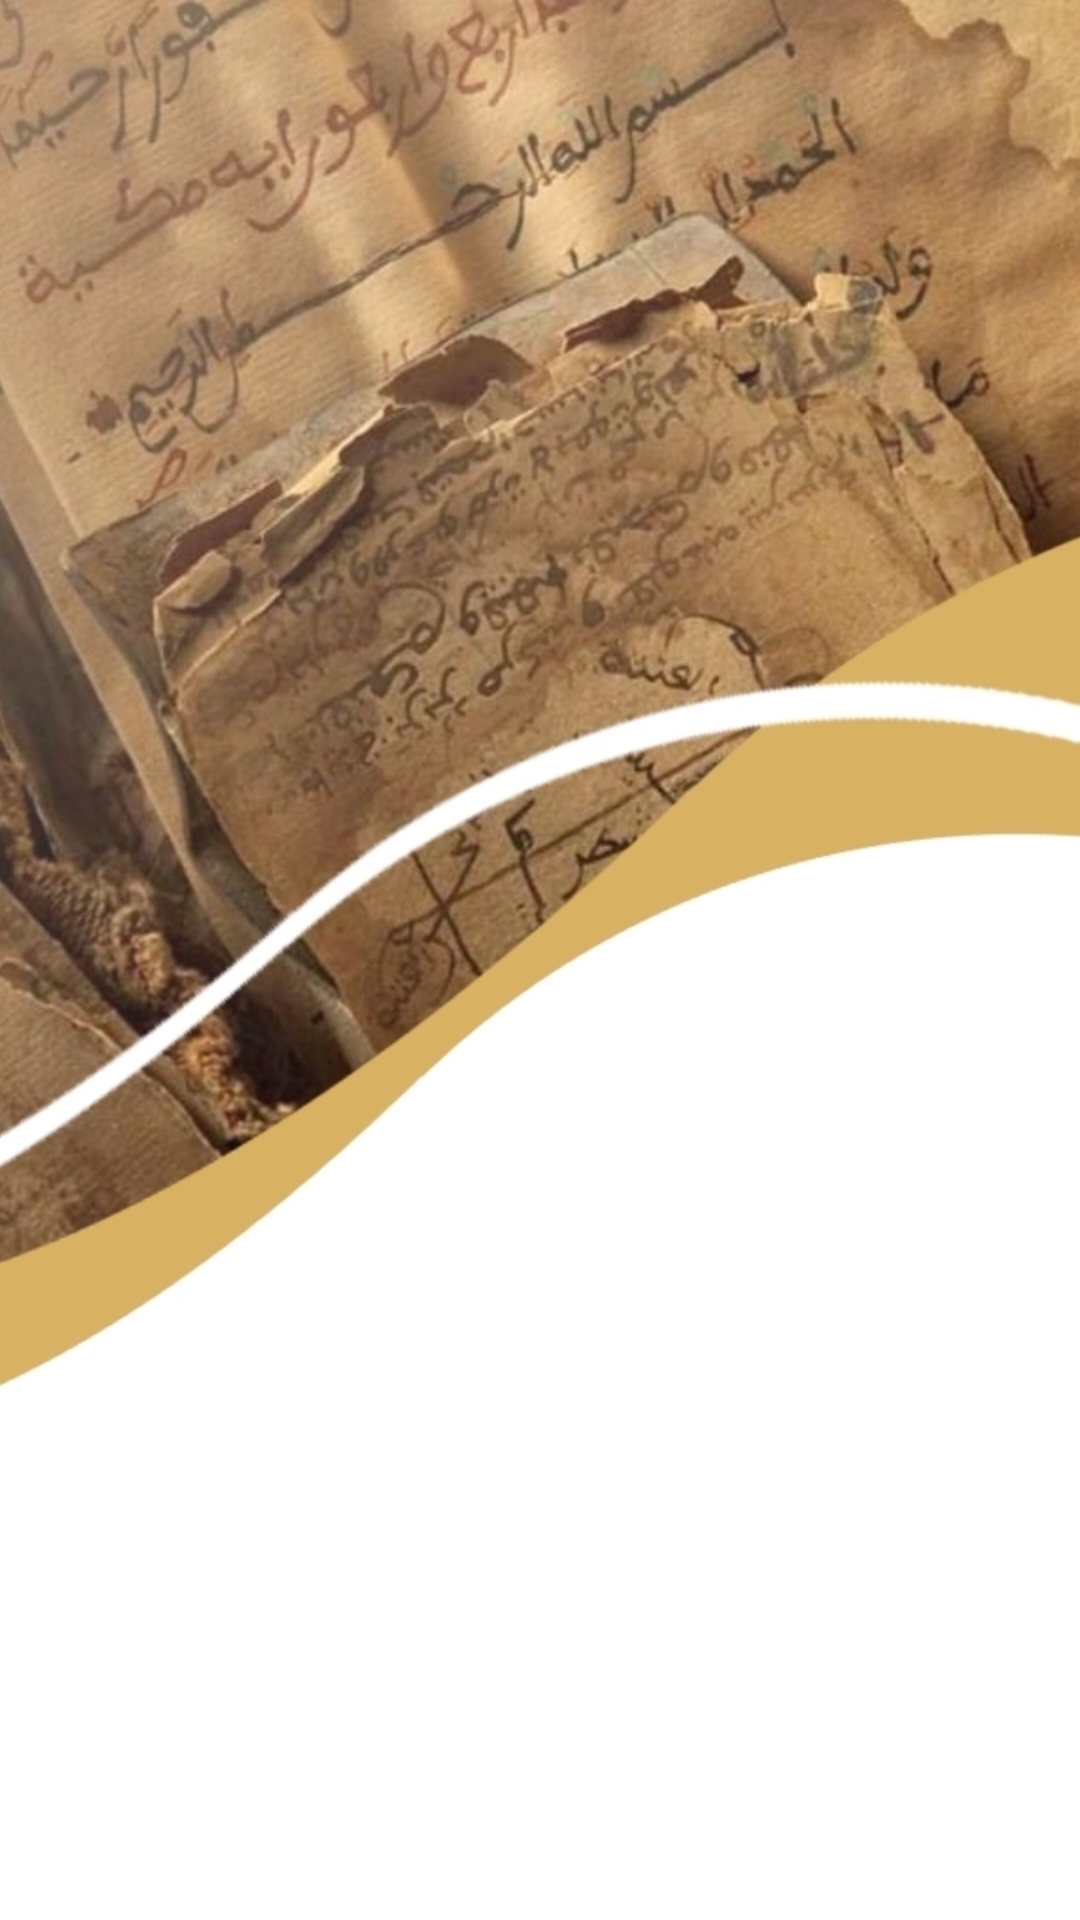

Here is an Android app screen rendered from its layout file. Give the layout XML and the strings, colors and styles it references.
<!-- AndroidManifest.xml: application theme Theme.HajariAlmustafa -->
<!-- res/layout/activity_launcher.xml -->
<?xml version="1.0" encoding="utf-8"?>
<FrameLayout xmlns:android="http://schemas.android.com/apk/res/android"
    xmlns:app="http://schemas.android.com/apk/res-auto"
    xmlns:tools="http://schemas.android.com/tools"
    android:layout_width="match_parent"
    android:layout_height="match_parent"
    tools:context=".LauncherActivity">

    <ImageView
        android:layout_width="match_parent"
        android:layout_height="match_parent"
        android:scaleType="centerCrop"
        android:src="@drawable/launcher"/>

    <ImageView
        android:layout_gravity="bottom|center"
        android:layout_marginBottom="@dimen/standard_margin"
        android:layout_width="wrap_content"
        android:layout_height="@dimen/launcher_logo"
        android:src="@drawable/shadow_logo"
        tools:ignore="RtlHardcoded" />

</FrameLayout>
<!-- resources referenced by this layout -->
<resources>
  <dimen name="launcher_logo">100dp</dimen>
  <dimen name="standard_margin">16dp</dimen>
  <!-- drawable launcher: jpg bitmap (drawable, 267235 bytes) -->
  <!-- drawable shadow_logo: png bitmap (drawable, 48024 bytes) -->
  <style name="Theme.HajariAlmustafa" parent="Theme.MaterialComponents.DayNight.NoActionBar">
          
          <item name="colorPrimary">@color/main_cream</item>
          <item name="colorPrimaryVariant">@color/main_cream</item>
          <item name="colorOnPrimary">@color/white</item>
          <item name="android:windowBackground">@color/cream</item>
          
          <item name="colorSecondary">@color/teal_200</item>
          <item name="colorSecondaryVariant">@color/teal_700</item>
          <item name="colorOnSecondary">@color/black</item>
          
          <item name="android:statusBarColor" tools:targetApi="l">?attr/colorPrimaryVariant</item>
          
      </style>
  <color name="main_cream">#B59457</color>
  <color name="white">#FFFFFFFF</color>
  <color name="cream">#FFF9E6</color>
  <color name="teal_200">#FF03DAC5</color>
  <color name="teal_700">#FF018786</color>
  <color name="black">#FF000000</color>
</resources>
